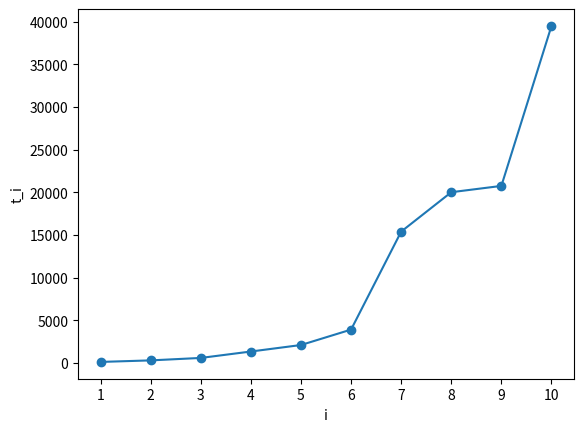

This figure's Python source:
import matplotlib.pyplot as plt
import numpy as np
import random

theta = 0.639
avg_risks = []
t_s = [0, 0, 0, 0, 0, 0, 0, 0, 0, 0]
i_s = 10
runs = 100

def main():
    print(theta)
    for i in range(i_s):
        total_risk = 0
        for t in range(runs):
            total_risk += train(i)
        avg_risks.append(total_risk/runs)
        # print(n+1, ' : ', avg_risks[n])
    i_list = ['1','2','3','4','5','6','7','8','9','10']
    plt.bar(i_list, avg_risks)
    plt.xlabel('i')
    plt.ylabel('r_i')
    plt.show()
    plt.close()
    plt.plot(i_list, t_s, '-o')
    plt.xlabel('i')
    plt.ylabel('t_i')
    plt.show()

def train(i):
    x_l = -2
    x_r = 2
    q = 0 #count queries
    t = 0 #cout times
    while q < i+1:
        x_t = random.uniform(-1,1)
        if x_t > x_l and  x_t < x_r:
            y_t = get_y(x_t)
            if y_t == -1:
                x_l = x_t
            else:
                x_r = x_t
            q += 1
        t += 1
    t_s[i] += t
    theta_h = (x_l+x_r)/2
    risk = abs(theta_h-theta)/2
    return risk
    
def get_y(x):
    return -1 if x<theta else 1

if __name__ == "__main__":
    main()